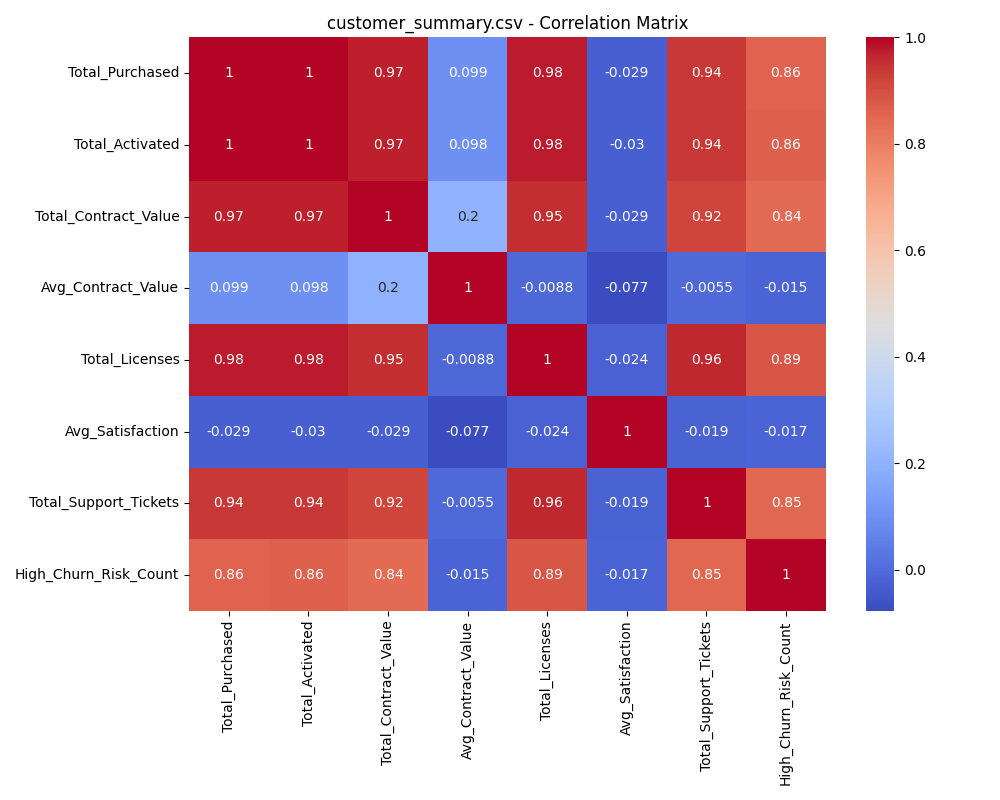

The data file committed next to this chart (first rows):
, Total_Purchased, Total_Activated, Total_Contract_Value, Avg_Contract_Value, Total_Licenses, Avg_Satisfaction, Total_Support_Tickets, High_Churn_Risk_Count
Total_Purchased, 1.0, 0.9996, 0.9743, 0.09901, 0.9761, -0.02926, 0.9408, 0.8601
Total_Activated, 0.9996, 1.0, 0.9737, 0.0985, 0.976, -0.02967, 0.9409, 0.8617
Total_Contract_Value, 0.9743, 0.9737, 1.0, 0.2022, 0.9549, -0.02868, 0.9186, 0.843
Avg_Contract_Value, 0.09901, 0.0985, 0.2022, 1.0, -0.008843, -0.07737, -0.00545, -0.01508
Total_Licenses, 0.9761, 0.976, 0.9549, -0.008843, 1.0, -0.02364, 0.9644, 0.8851
Avg_Satisfaction, -0.02926, -0.02967, -0.02868, -0.07737, -0.02364, 1.0, -0.01867, -0.01686
Total_Support_Tickets, 0.9408, 0.9409, 0.9186, -0.00545, 0.9644, -0.01867, 1.0, 0.8513
High_Churn_Risk_Count, 0.8601, 0.8617, 0.843, -0.01508, 0.8851, -0.01686, 0.8513, 1.0
